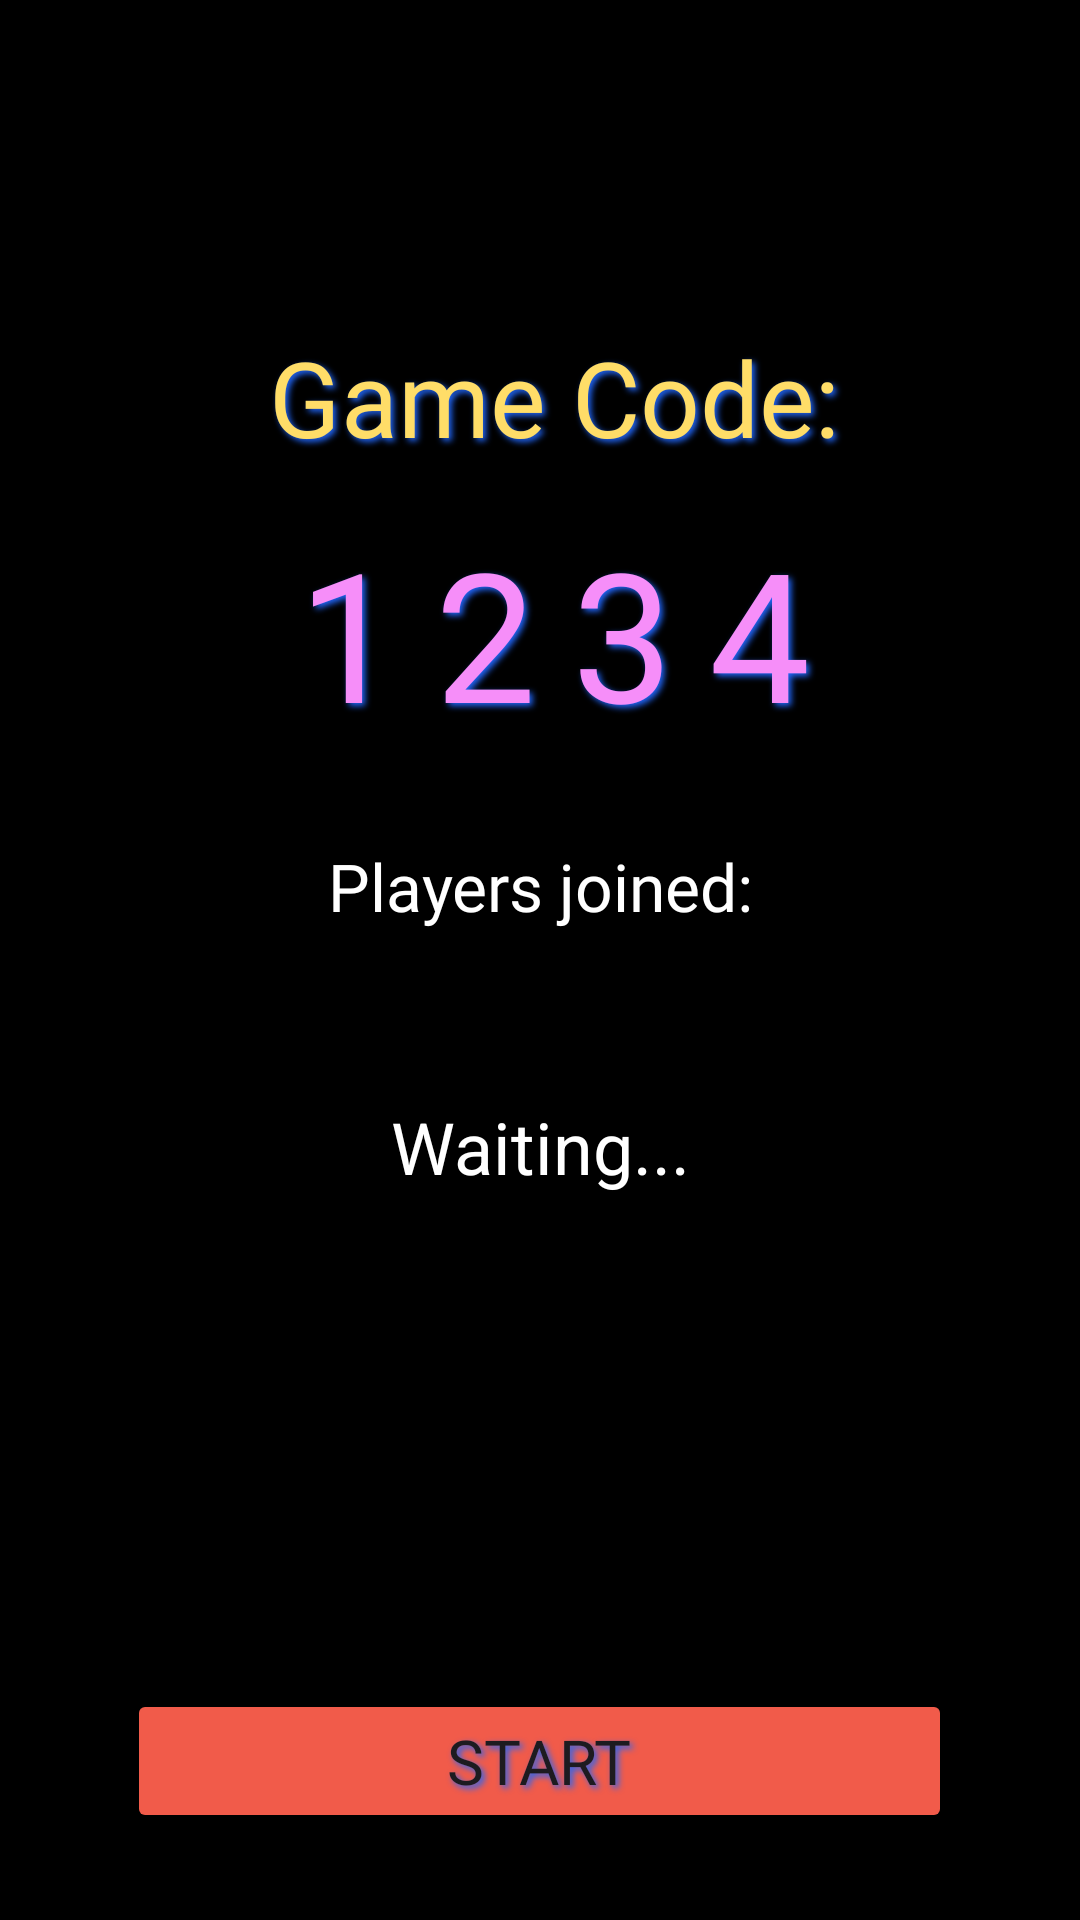

Android layout source for this screen:
<!-- AndroidManifest.xml: application theme Theme.SayWhat -->
<!-- res/layout/activity_lobby.xml -->
<?xml version="1.0" encoding="utf-8"?>
<LinearLayout xmlns:android="http://schemas.android.com/apk/res/android"
    xmlns:tools="http://schemas.android.com/tools"
    xmlns:app="http://schemas.android.com/apk/res-auto"
    android:id="@+id/main"
    android:layout_width="match_parent"
    android:layout_height="match_parent"
    android:orientation="vertical"
    android:background="@color/black"
    android:padding="24dp"
    android:gravity="center_horizontal"
    tools:context=".ui.multiplayer.LobbyActivity">

    <LinearLayout
        android:layout_width="match_parent"
        android:layout_height="wrap_content"
        android:layout_marginTop="70dp"
        android:gravity="center"
        android:orientation="vertical">

        <TextView
            android:id="@+id/game_code"
            android:layout_width="match_parent"
            android:layout_height="wrap_content"
            android:layout_marginTop="15dp"
            android:layout_marginLeft="5dp"
            android:layout_gravity="center_horizontal"
            android:text="@string/game_code"
            android:textAlignment="center"
            android:textSize="35sp"
            android:textColor="@color/yellow"
            android:fontFamily="@font/carter_one"
            android:shadowColor="@color/blue_pressed"
            android:shadowDx="3"
            android:shadowDy="3"
            android:shadowRadius="5" />

        <TextView
            android:id="@+id/tv_game_code"
            android:layout_width="match_parent"
            android:layout_height="wrap_content"
            android:layout_marginTop="15dp"
            android:layout_marginLeft="5dp"
            android:layout_gravity="center_horizontal"
            android:text="1234"
            android:textAlignment="center"
            android:textSize="60sp"
            android:letterSpacing="0.2"
            android:textColor="@color/purple"
            android:fontFamily="@font/carter_one"
            android:shadowColor="@color/blue_pressed"
            android:shadowDx="3"
            android:shadowDy="3"
            android:shadowRadius="5" />

    </LinearLayout>

    <LinearLayout
        android:layout_width="match_parent"
        android:layout_height="wrap_content"
        android:layout_weight="1"
        android:layout_marginTop="20dp"
        android:gravity="center"
        android:orientation="vertical">

        <TextView
            android:id="@+id/tv_players_joined"
            android:layout_width="match_parent"
            android:layout_height="wrap_content"
            android:layout_marginTop="10dp"
            android:layout_marginBottom="40dp"
            android:fontFamily="@font/carter_one"
            android:text="@string/players_joined"
            android:textAlignment="center"
            android:textColor="@color/white"
            android:textSize="22sp" />

        <TextView
            android:id="@+id/tv_player_list"
            android:layout_width="match_parent"
            android:layout_height="wrap_content"
            android:layout_weight="1"
            android:layout_marginTop="16dp"
            android:text="Waiting..."
            android:textColor="@color/white"
            android:textAlignment="center"
            android:textSize="24sp"
            android:lineSpacingExtra="8dp"/>

    </LinearLayout>

    <Button
        android:id="@+id/btn_start"
        android:layout_width="275dp"
        android:layout_height="wrap_content"
        android:layout_marginTop="20dp"
        android:layout_marginBottom="5dp"
        android:layout_gravity="center_horizontal"
        android:backgroundTint="@drawable/button_red_selector"
        android:fontFamily="@font/carter_one"
        android:textAlignment="center"
        app:autoSizeTextType="uniform"
        app:autoSizeMinTextSize="15sp"
        app:autoSizeMaxTextSize="35sp"
        android:lines="1"
        android:shadowColor="@color/blue_pressed"
        android:shadowDx="3"
        android:shadowDy="3"
        android:shadowRadius="5"
        android:text="@string/start" />

</LinearLayout>
<!-- resources referenced by this layout -->
<resources>
  <color name="black">#FF000000</color>
  <color name="blue_pressed">#2166f8</color>
  <color name="purple">#f68ef9</color>
  <color name="white">#FFFFFFFF</color>
  <color name="yellow">#ffdd68</color>
  <!-- drawable button_red_selector (drawable) -->
  <?xml version="1.0" encoding="utf-8"?>
  <selector xmlns:android="http://schemas.android.com/apk/res/android">
  
      <item android:state_pressed="true" android:color="@color/red_pressed"/>
      <item android:color="@color/red"/>
  
  </selector>
  <string name="game_code">Game Code:</string>
  <string name="players_joined">Players joined: </string>
  <string name="start" translatable="false">START</string>
  <style name="Theme.SayWhat" parent="Base.Theme.SayWhat" />
  <color name="red_pressed">#ed292d</color>
  <color name="red">#f15b4a</color>
  <style name="Base.Theme.SayWhat" parent="Theme.Material3.Light">
          
          
          <item name="displayOptions">homeAsUp|showHome</item>
      </style>
</resources>
